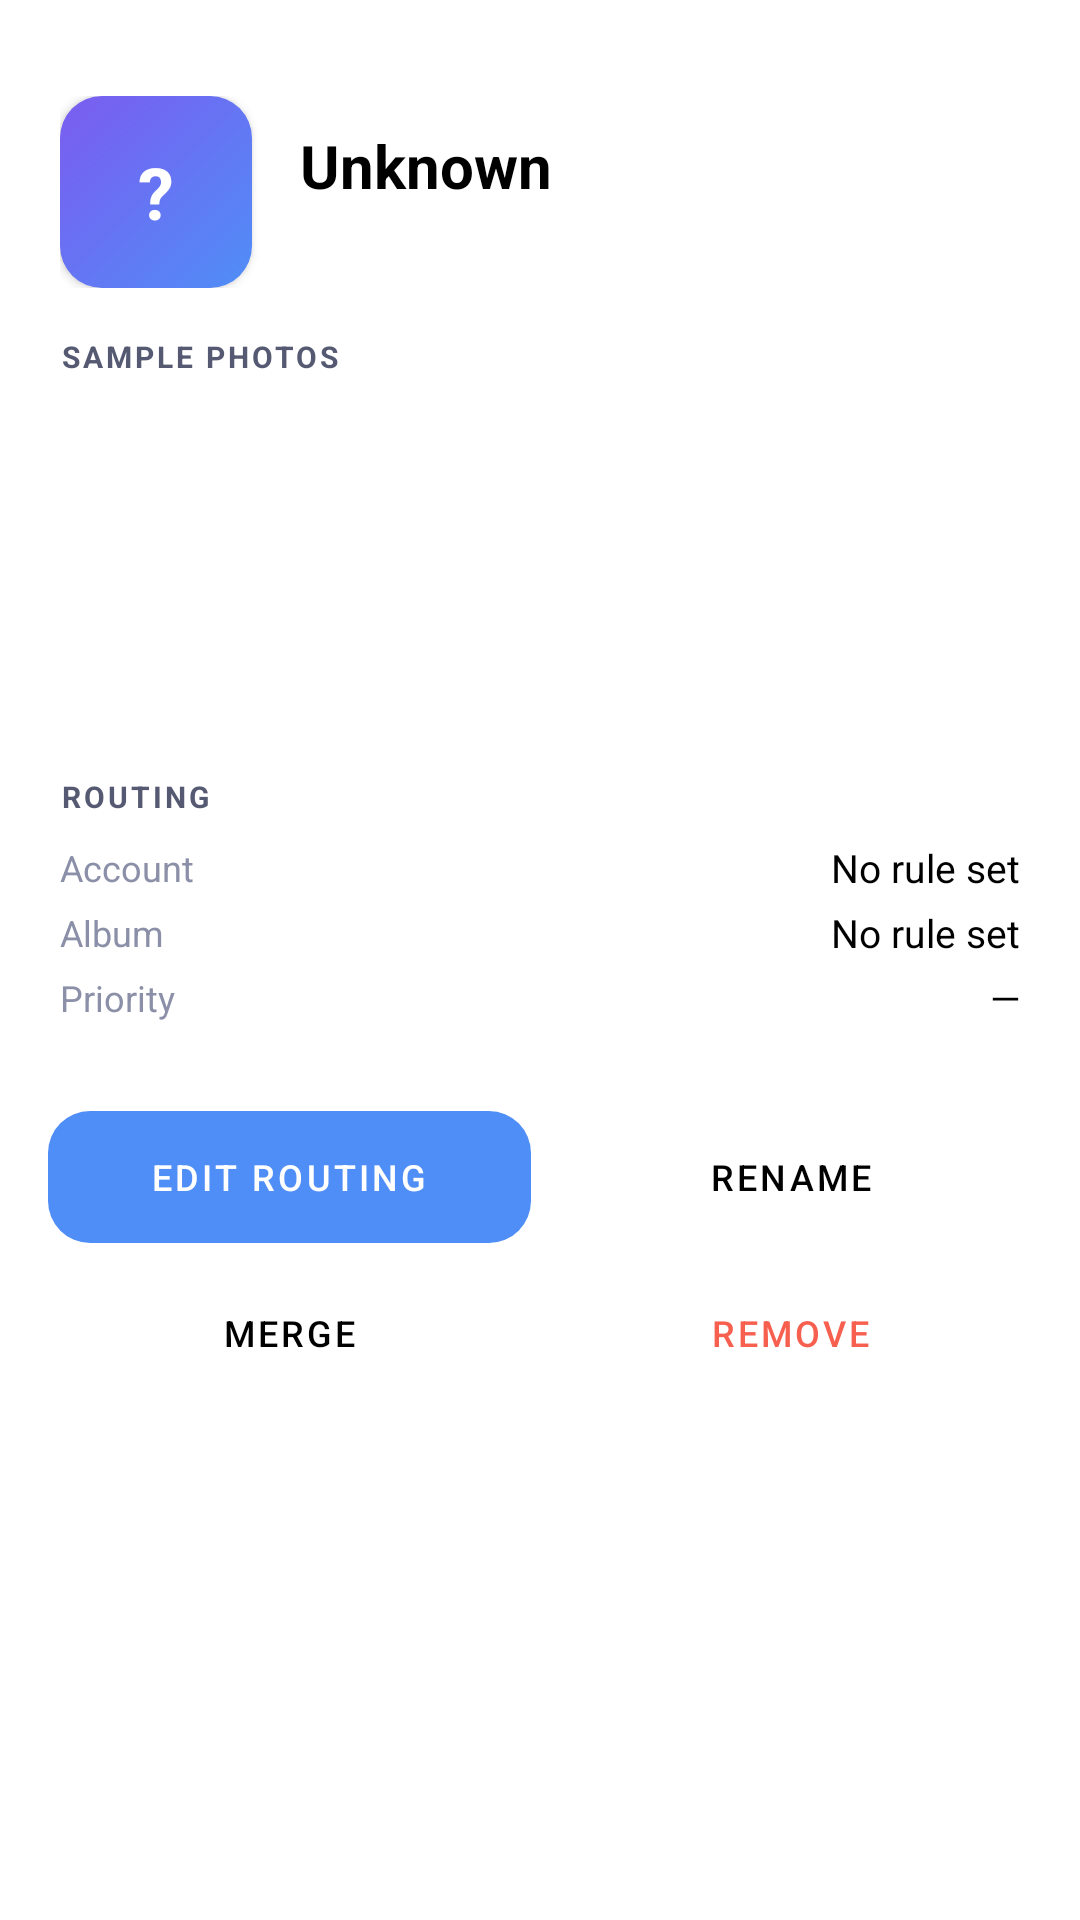

Write the Android layout XML for this screen, with the resource values it uses.
<!-- AndroidManifest.xml: application theme Theme.PhotoVault -->
<!-- res/layout/dialog_face_detail.xml -->
<?xml version="1.0" encoding="utf-8"?>
<LinearLayout xmlns:android="http://schemas.android.com/apk/res/android"
    android:layout_width="match_parent"
    android:layout_height="wrap_content"
    android:orientation="vertical"
    android:background="?attr/colorSurface"
    android:paddingBottom="32dp">

    
    <FrameLayout
        android:layout_width="match_parent"
        android:layout_height="32dp">
        <View
            android:layout_width="40dp"
            android:layout_height="4dp"
            android:layout_gravity="center"
            android:background="#30FFFFFF"
            android:layout_marginTop="12dp" />
    </FrameLayout>

    
    <LinearLayout
        android:layout_width="match_parent"
        android:layout_height="wrap_content"
        android:orientation="horizontal"
        android:gravity="center_vertical"
        android:paddingStart="20dp"
        android:paddingEnd="20dp"
        android:paddingBottom="16dp">

        
        <FrameLayout
            android:layout_width="64dp"
            android:layout_height="64dp"
            android:background="@drawable/bg_gradient_accent"
            android:elevation="2dp">
            <TextView
                android:id="@+id/tv_initials"
                android:layout_width="wrap_content"
                android:layout_height="wrap_content"
                android:layout_gravity="center"
                android:text="?"
                android:textSize="24sp"
                android:textStyle="bold"
                android:textColor="@color/white" />
        </FrameLayout>

        <LinearLayout
            android:layout_width="0dp"
            android:layout_height="wrap_content"
            android:layout_weight="1"
            android:orientation="vertical"
            android:paddingStart="16dp">

            <TextView
                android:id="@+id/tv_person_name"
                android:layout_width="wrap_content"
                android:layout_height="wrap_content"
                android:text="Unknown"
                android:textSize="20sp"
                android:textStyle="bold"
                android:textColor="?attr/colorOnSurface" />

            <TextView
                android:id="@+id/tv_photo_count"
                android:layout_width="wrap_content"
                android:layout_height="wrap_content"
                android:text=""
                android:textSize="13sp"
                android:textColor="#8B90A8" />

            
            <TextView
                android:id="@+id/tv_low_confidence"
                android:layout_width="wrap_content"
                android:layout_height="wrap_content"
                android:text="⚠ Low confidence — please verify"
                android:textSize="11sp"
                android:textColor="@color/accent_yellow"
                android:layout_marginTop="2dp"
                android:visibility="gone" />
        </LinearLayout>
    </LinearLayout>

    
    <TextView
        android:layout_width="wrap_content"
        android:layout_height="wrap_content"
        android:text="SAMPLE PHOTOS"
        android:textSize="10sp"
        android:textStyle="bold"
        android:textColor="#555A72"
        android:letterSpacing="0.1"
        android:paddingStart="20dp"
        android:paddingBottom="8dp" />

    <androidx.recyclerview.widget.RecyclerView
        android:id="@+id/recycler_sample_photos"
        android:layout_width="match_parent"
        android:layout_height="100dp"
        android:paddingStart="12dp"
        android:paddingEnd="12dp"
        android:nestedScrollingEnabled="false" />

    <View
        android:layout_width="match_parent"
        android:layout_height="1dp"
        android:background="#12FFFFFF"
        android:layout_marginStart="16dp"
        android:layout_marginEnd="16dp"
        android:layout_marginTop="12dp"
        android:layout_marginBottom="12dp" />

    
    <TextView
        android:layout_width="wrap_content"
        android:layout_height="wrap_content"
        android:text="ROUTING"
        android:textSize="10sp"
        android:textStyle="bold"
        android:textColor="#555A72"
        android:letterSpacing="0.1"
        android:paddingStart="20dp"
        android:paddingBottom="8dp" />

    <LinearLayout
        android:layout_width="match_parent"
        android:layout_height="wrap_content"
        android:orientation="vertical"
        android:paddingStart="20dp"
        android:paddingEnd="20dp"
        android:paddingBottom="16dp">

        <LinearLayout
            android:layout_width="match_parent"
            android:layout_height="wrap_content"
            android:orientation="horizontal"
            android:gravity="center_vertical"
            android:paddingBottom="4dp">
            <TextView
                android:layout_width="0dp"
                android:layout_height="wrap_content"
                android:layout_weight="1"
                android:text="Account"
                android:textSize="12sp"
                android:textColor="#8B90A8" />
            <TextView
                android:id="@+id/tv_route_account"
                android:layout_width="wrap_content"
                android:layout_height="wrap_content"
                android:text="@string/no_rule"
                android:textSize="13sp"
                android:textColor="?attr/colorOnSurface" />
        </LinearLayout>

        <LinearLayout
            android:layout_width="match_parent"
            android:layout_height="wrap_content"
            android:orientation="horizontal"
            android:gravity="center_vertical"
            android:paddingBottom="4dp">
            <TextView
                android:layout_width="0dp"
                android:layout_height="wrap_content"
                android:layout_weight="1"
                android:text="Album"
                android:textSize="12sp"
                android:textColor="#8B90A8" />
            <TextView
                android:id="@+id/tv_route_album"
                android:layout_width="wrap_content"
                android:layout_height="wrap_content"
                android:text="@string/no_rule"
                android:textSize="13sp"
                android:textColor="?attr/colorOnSurface" />
        </LinearLayout>

        <LinearLayout
            android:layout_width="match_parent"
            android:layout_height="wrap_content"
            android:orientation="horizontal"
            android:gravity="center_vertical">
            <TextView
                android:layout_width="0dp"
                android:layout_height="wrap_content"
                android:layout_weight="1"
                android:text="Priority"
                android:textSize="12sp"
                android:textColor="#8B90A8" />
            <TextView
                android:id="@+id/tv_route_priority"
                android:layout_width="wrap_content"
                android:layout_height="wrap_content"
                android:text="—"
                android:textSize="13sp"
                android:textColor="?attr/colorOnSurface" />
        </LinearLayout>
    </LinearLayout>

    <View
        android:layout_width="match_parent"
        android:layout_height="1dp"
        android:background="#12FFFFFF"
        android:layout_marginStart="16dp"
        android:layout_marginEnd="16dp"
        android:layout_marginBottom="12dp" />

    
    <LinearLayout
        android:layout_width="match_parent"
        android:layout_height="wrap_content"
        android:orientation="vertical"
        android:paddingStart="16dp"
        android:paddingEnd="16dp">

        <LinearLayout
            android:layout_width="match_parent"
            android:layout_height="wrap_content"
            android:orientation="horizontal"
            android:layout_marginBottom="8dp">

            <Button
                android:id="@+id/btn_edit_routing"
                android:layout_width="0dp"
                android:layout_height="44dp"
                android:layout_weight="1"
                android:text="Edit Routing"
                android:background="@drawable/bg_gradient_accent"
                android:textColor="@color/white"
                android:layout_marginEnd="6dp"
                android:textSize="12sp"
                style="@style/Widget.MaterialComponents.Button.UnelevatedButton" />

            <Button
                android:id="@+id/btn_rename"
                android:layout_width="0dp"
                android:layout_height="44dp"
                android:layout_weight="1"
                android:text="@string/rename_person"
                android:background="@drawable/bg_pill"
                android:textColor="?attr/colorOnSurface"
                android:textSize="12sp"
                style="@style/Widget.MaterialComponents.Button.TextButton" />
        </LinearLayout>

        <LinearLayout
            android:layout_width="match_parent"
            android:layout_height="wrap_content"
            android:orientation="horizontal">

            <Button
                android:id="@+id/btn_merge"
                android:layout_width="0dp"
                android:layout_height="44dp"
                android:layout_weight="1"
                android:text="@string/merge_coming_soon"
                android:background="@drawable/bg_pill"
                android:textColor="?attr/colorOnSurface"
                android:layout_marginEnd="6dp"
                android:textSize="12sp"
                style="@style/Widget.MaterialComponents.Button.TextButton" />

            <Button
                android:id="@+id/btn_remove_cluster"
                android:layout_width="0dp"
                android:layout_height="44dp"
                android:layout_weight="1"
                android:text="@string/remove"
                android:background="@drawable/bg_pill"
                android:textColor="@color/accent_red"
                android:textSize="12sp"
                style="@style/Widget.MaterialComponents.Button.TextButton" />
        </LinearLayout>
    </LinearLayout>

</LinearLayout>
<!-- resources referenced by this layout -->
<resources>
  <color name="accent_red">#F75F4F</color>
  <color name="accent_yellow">#F5C842</color>
  <color name="white">#FFFFFF</color>
  <!-- drawable bg_gradient_accent (drawable) -->
  <?xml version="1.0" encoding="utf-8"?>
  <shape xmlns:android="http://schemas.android.com/apk/res/android" android:shape="rectangle">
      <gradient android:startColor="@color/accent_blue" android:endColor="@color/accent_purple" android:angle="135"/>
      <corners android:radius="14dp"/>
  </shape>
  <!-- drawable bg_pill (drawable) -->
  <?xml version="1.0" encoding="utf-8"?>
  <shape xmlns:android="http://schemas.android.com/apk/res/android" android:shape="rectangle">
      <corners android:radius="100dp"/>
      <solid android:color="#1C2030"/>
  </shape>
  <string name="merge_coming_soon">Merge</string>
  <string name="no_rule">No rule set</string>
  <string name="remove">Remove</string>
  <string name="rename_person">Rename</string>
  <style name="Theme.PhotoVault" parent="Theme.MaterialComponents.DayNight.NoActionBar">
          <item name="colorPrimary">@color/accent_blue</item>
          <item name="colorPrimaryVariant">@color/accent_purple</item>
          <item name="colorOnPrimary">@color/white</item>
          <item name="colorSecondary">@color/accent_purple</item>
          <item name="colorOnSecondary">@color/white</item>
          <item name="android:statusBarColor">@android:color/transparent</item>
          <item name="android:navigationBarColor">@android:color/transparent</item>
          <item name="android:windowLightStatusBar">false</item>
          <item name="android:windowTranslucentNavigation">true</item>
          <item name="android:backgroundDimAmount">0.6</item>
      </style>
  <color name="accent_blue">#4F8EF7</color>
  <color name="accent_purple">#7B5CF0</color>
</resources>
